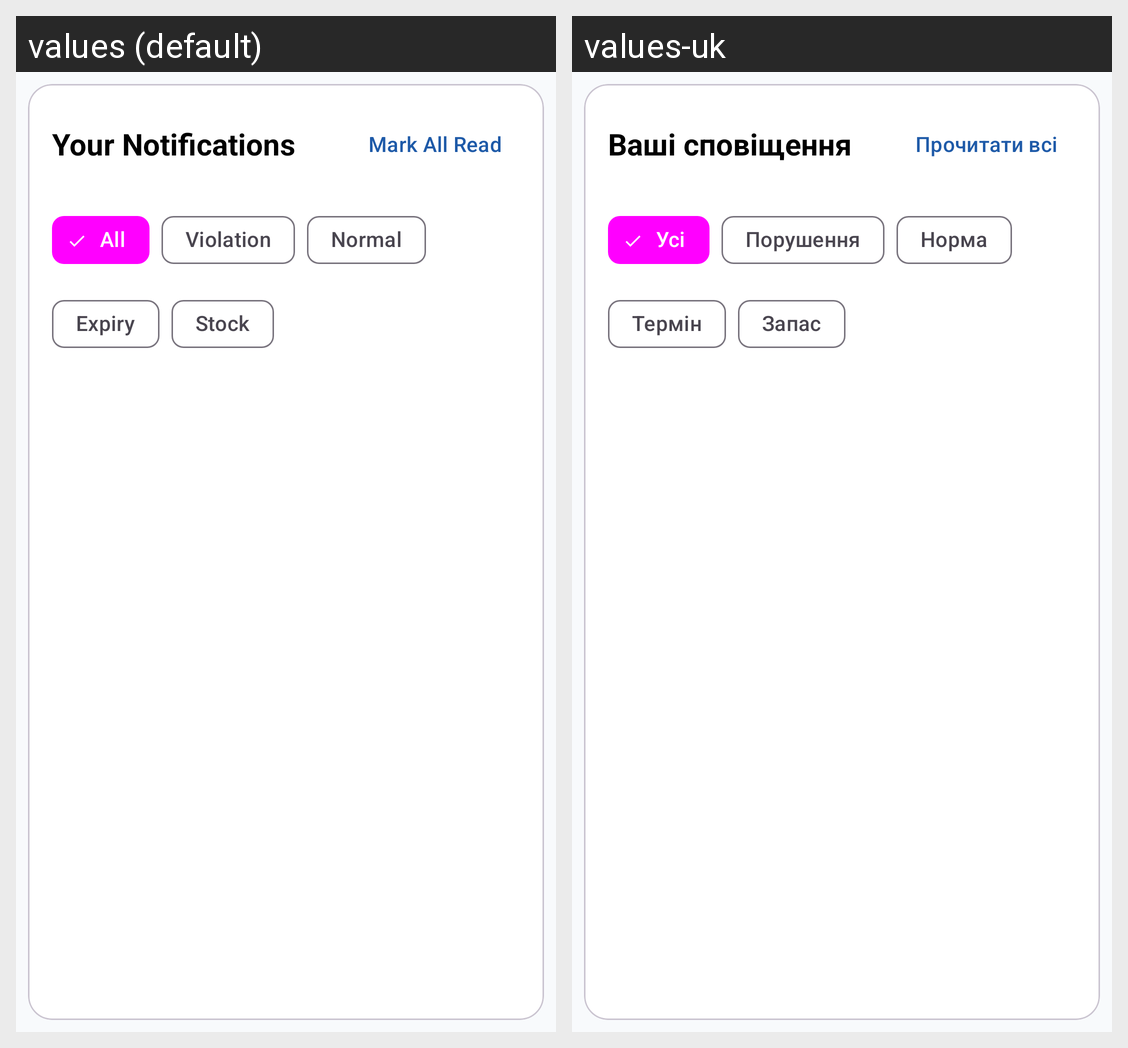

Locale-by-locale string values for the Android screen shown in this grid:
Android screen res/layout/fragment_notifications.xml rendered under 2 locales, left to right: values (default), values-uk. Device: Nexus 5 (rendered at 1080×1920; each locale shown at half size, 540×960, under a caption strip naming it); theme Theme.MedicationManagement.
Strings drawn on this screen, with the default value and each locale's value (text and hints the layout hard-codes, and strings that could not be matched under every locale, appear in the picture but are not listed):

notifications_title
  values: Your Notifications
  values-uk: Ваші сповіщення

notifications_mark_all_read
  values: Mark All Read
  values-uk: Прочитати всі

notifications_filter_all
  values: All
  values-uk: Усі

notifications_filter_violation
  values: Violation
  values-uk: Порушення

notifications_filter_restored
  values: Normal
  values-uk: Норма

notifications_filter_expiry
  values: Expiry
  values-uk: Термін

notifications_filter_low_stock
  values: Stock
  values-uk: Запас
